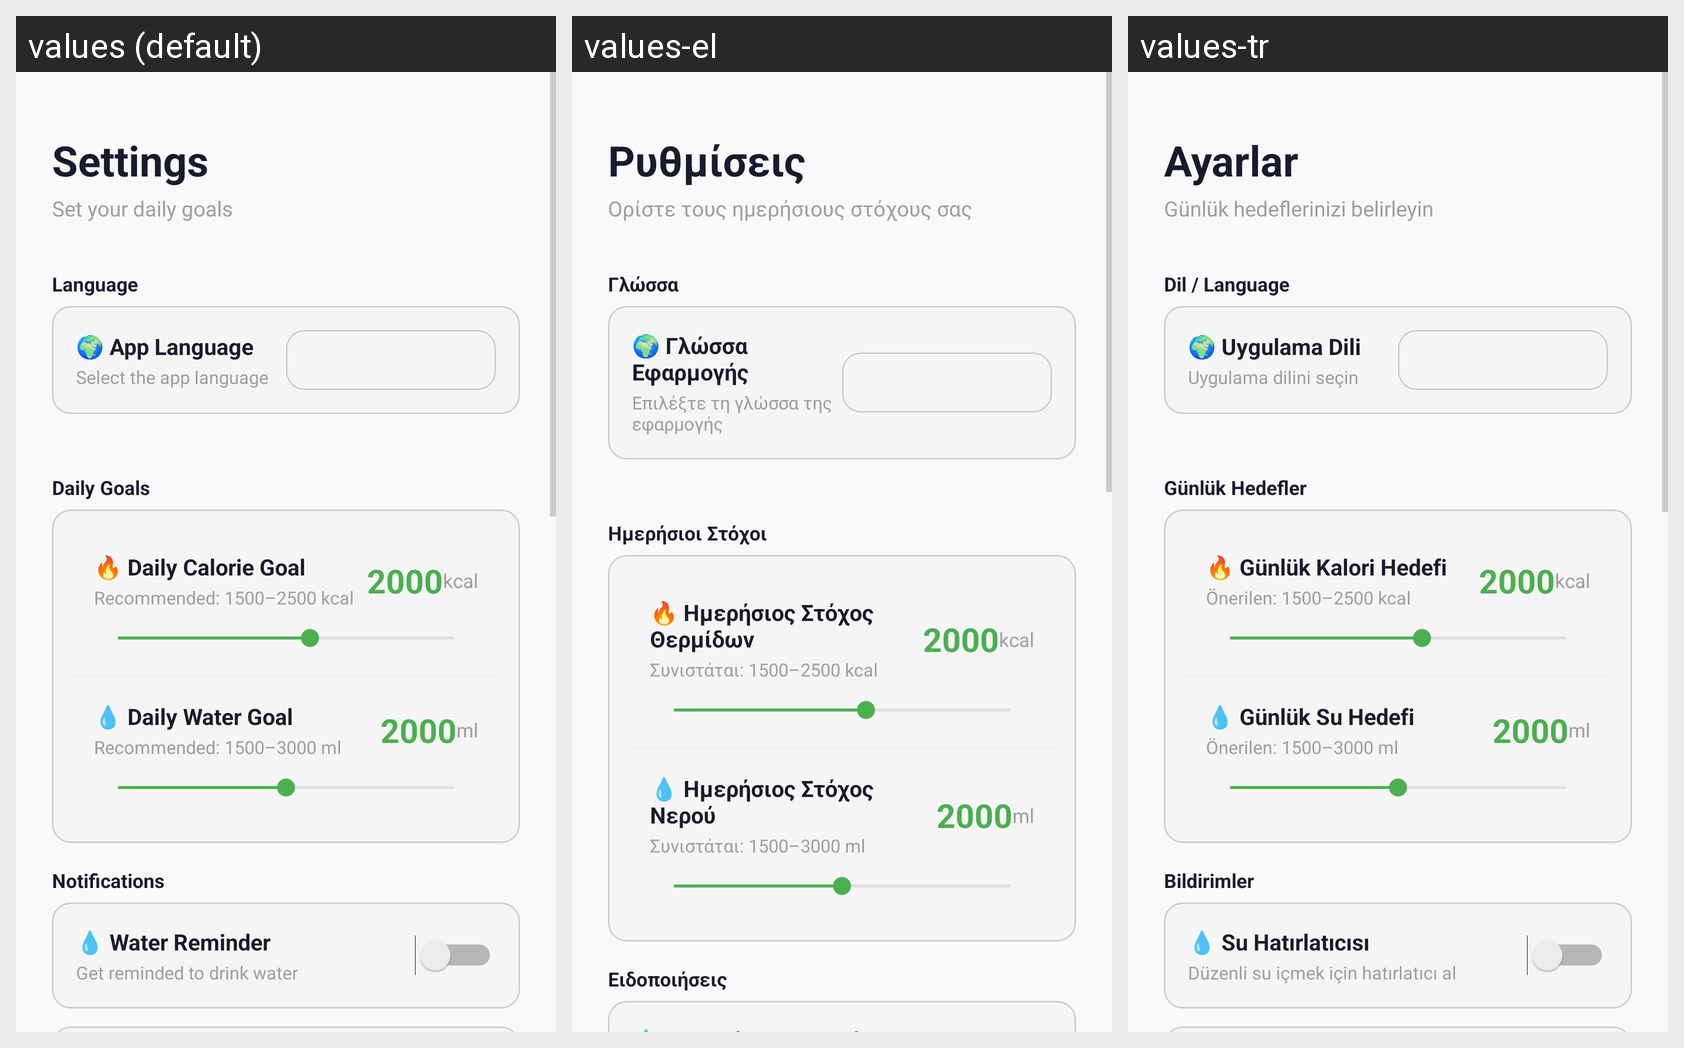

Locale-by-locale string values for the Android screen shown in this grid:
Android screen res/layout/fragment_settings.xml rendered under 3 locales, left to right: values (default), values-el, values-tr. Device: Nexus 5 (rendered at 1080×1920; each locale shown at half size, 540×960, under a caption strip naming it); theme Theme.FitLog.
Strings drawn on this screen, with the default value and each locale's value (text and hints the layout hard-codes, and strings that could not be matched under every locale, appear in the picture but are not listed):

settings_title
  values: Settings
  values-el: Ρυθμίσεις
  values-tr: Ayarlar

settings_subtitle
  values: Set your daily goals
  values-el: Ορίστε τους ημερήσιους στόχους σας
  values-tr: Günlük hedeflerinizi belirleyin

settings_header_language
  values: Language
  values-el: Γλώσσα
  values-tr: Dil / Language

settings_label_app_language
  values: 🌍 App Language
  values-el: 🌍 Γλώσσα Εφαρμογής
  values-tr: 🌍 Uygulama Dili

settings_sub_app_language
  values: Select the app language
  values-el: Επιλέξτε τη γλώσσα της εφαρμογής
  values-tr: Uygulama dilini seçin

settings_header_goals
  values: Daily Goals
  values-el: Ημερήσιοι Στόχοι
  values-tr: Günlük Hedefler

settings_label_calorie_goal
  values: 🔥 Daily Calorie Goal
  values-el: 🔥 Ημερήσιος Στόχος Θερμίδων
  values-tr: 🔥 Günlük Kalori Hedefi

settings_hint_calorie
  values: Recommended: 1500–2500 kcal
  values-el: Συνιστάται: 1500–2500 kcal
  values-tr: Önerilen: 1500–2500 kcal

unit_kcal
  values: kcal
  values-el: kcal
  values-tr: kcal

settings_label_water_goal
  values: 💧 Daily Water Goal
  values-el: 💧 Ημερήσιος Στόχος Νερού
  values-tr: 💧 Günlük Su Hedefi

settings_hint_water
  values: Recommended: 1500–3000 ml
  values-el: Συνιστάται: 1500–3000 ml
  values-tr: Önerilen: 1500–3000 ml

unit_ml
  values: ml
  values-el: ml
  values-tr: ml

settings_header_notifications
  values: Notifications
  values-el: Ειδοποιήσεις
  values-tr: Bildirimler
